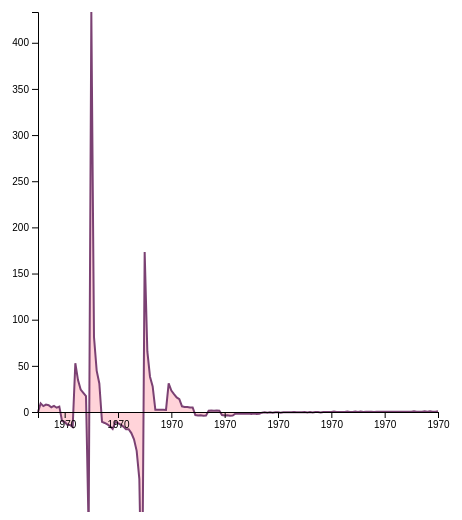
D3 v7 page, settled after 360 driven frames (6 s of simulated time); the page loaded 1 data file(s).


             
var w = 600;
var h = 600;
var padding = 100;
var dataset;
    // Load data from CSV file and parse it
    d3.csv("India.csv", function(d) {
      return {
        year: new Date (+d.year),
        AnnualP: +d.AnnualP
      };
    }).then(function(data) {
      dataset = data;
  
      // Set x and y scales
      var xScale = d3.scaleTime()
        .domain([
          d3.min(dataset, function(d) { return d.year; }),
          d3.max(dataset, function(d) { return d.year; })
        ])
        .range([padding, w - padding]);
  
      var yScale = d3.scaleLinear()
        .domain([0, d3.max(dataset, function(d) { return d.AnnualP; })])
        .range([h - padding, padding]);
      
      // Set the line generator function
      var line = d3.line()
        .x(function(d) { return xScale(d.year); })
        .y(function(d) { return yScale(d.AnnualP); });
      // Add the area shape to the chart
      var area = d3.area()
        .x(function(d) { return xScale(d.year); })
        .y0(function() { return yScale.range()[0]; })
        .y1(function(d) { return yScale(d.AnnualP); });
      // Create the SVG element
      var svg = d3.select("#chart")
        .append("svg")
        .attr("width", w)
        .attr("height", h);
  
      svg.append("path")
        .datum(dataset)
        .attr("fill", "#FFD3D9")
        .attr("d", area);
  
      svg.append("path")
        .datum(dataset)
        .attr("fill", "none")
        .attr("stroke", "#7B4173FF")
        .attr("stroke-width", 2)
        .attr("d", line);
      // Add the x-axis and y-Axis to the chart
      var xAxis = d3.axisBottom(xScale)
        .tickFormat(d3.timeFormat("%Y"));
      svg.append("g")
        .attr("class", "axis x-axis")
        .attr("transform", "translate(0," + (h - padding) + ")")
        .call(xAxis);
  
      var yAxis = d3.axisLeft(yScale);
      svg.append("g")
        .attr("class", "axis y-axis")
        .attr("transform", "translate(" + padding + ",0)")
        .call(yAxis);
  
    });


### data: India.csv
year, AnnualP
1950, 
1951, 9.3
1952, 6.38
1953, 8
1954, 7.41
1955, 5.17
1956, 6.56
1957, 4.62
1958, 5.88
1959, -9.72
1960, -10.77
1961, -13.79
1962, -14
1963, -16.28
1964, 52.78
1965, 34.55
1966, 24.32
1967, 20.65
1968, 17.12
1969, -130
1970, 433.3
1971, 81.25
1972, 44.83
1973, 30.95
1974, -10.63
1975, -11.89
1976, -13.32
1977, -15.57
1978, -18.45
1979, -10.71
1980, -12
1981, -13.64
1982, -15.79
1983, -18.75
1984, -18.59
1985, -22.83
1986, -29.59
1987, -42.03
1988, -72.5
1989, -236.4
1990, 173.3
1991, 65.85
1992, 38.24
1993, 27.66
1994, 2.5
1995, 2.44
1996, 2.38
1997, 2.33
1998, 2.27
1999, 31.11
2000, 23.16
2001, 19.27
2002, 15.77
2003, 13.95
2004, 6.12
2005, 5.49
2006, 5.47
2007, 4.94
2008, 4.94
2009, -3.36
... 91 more rows